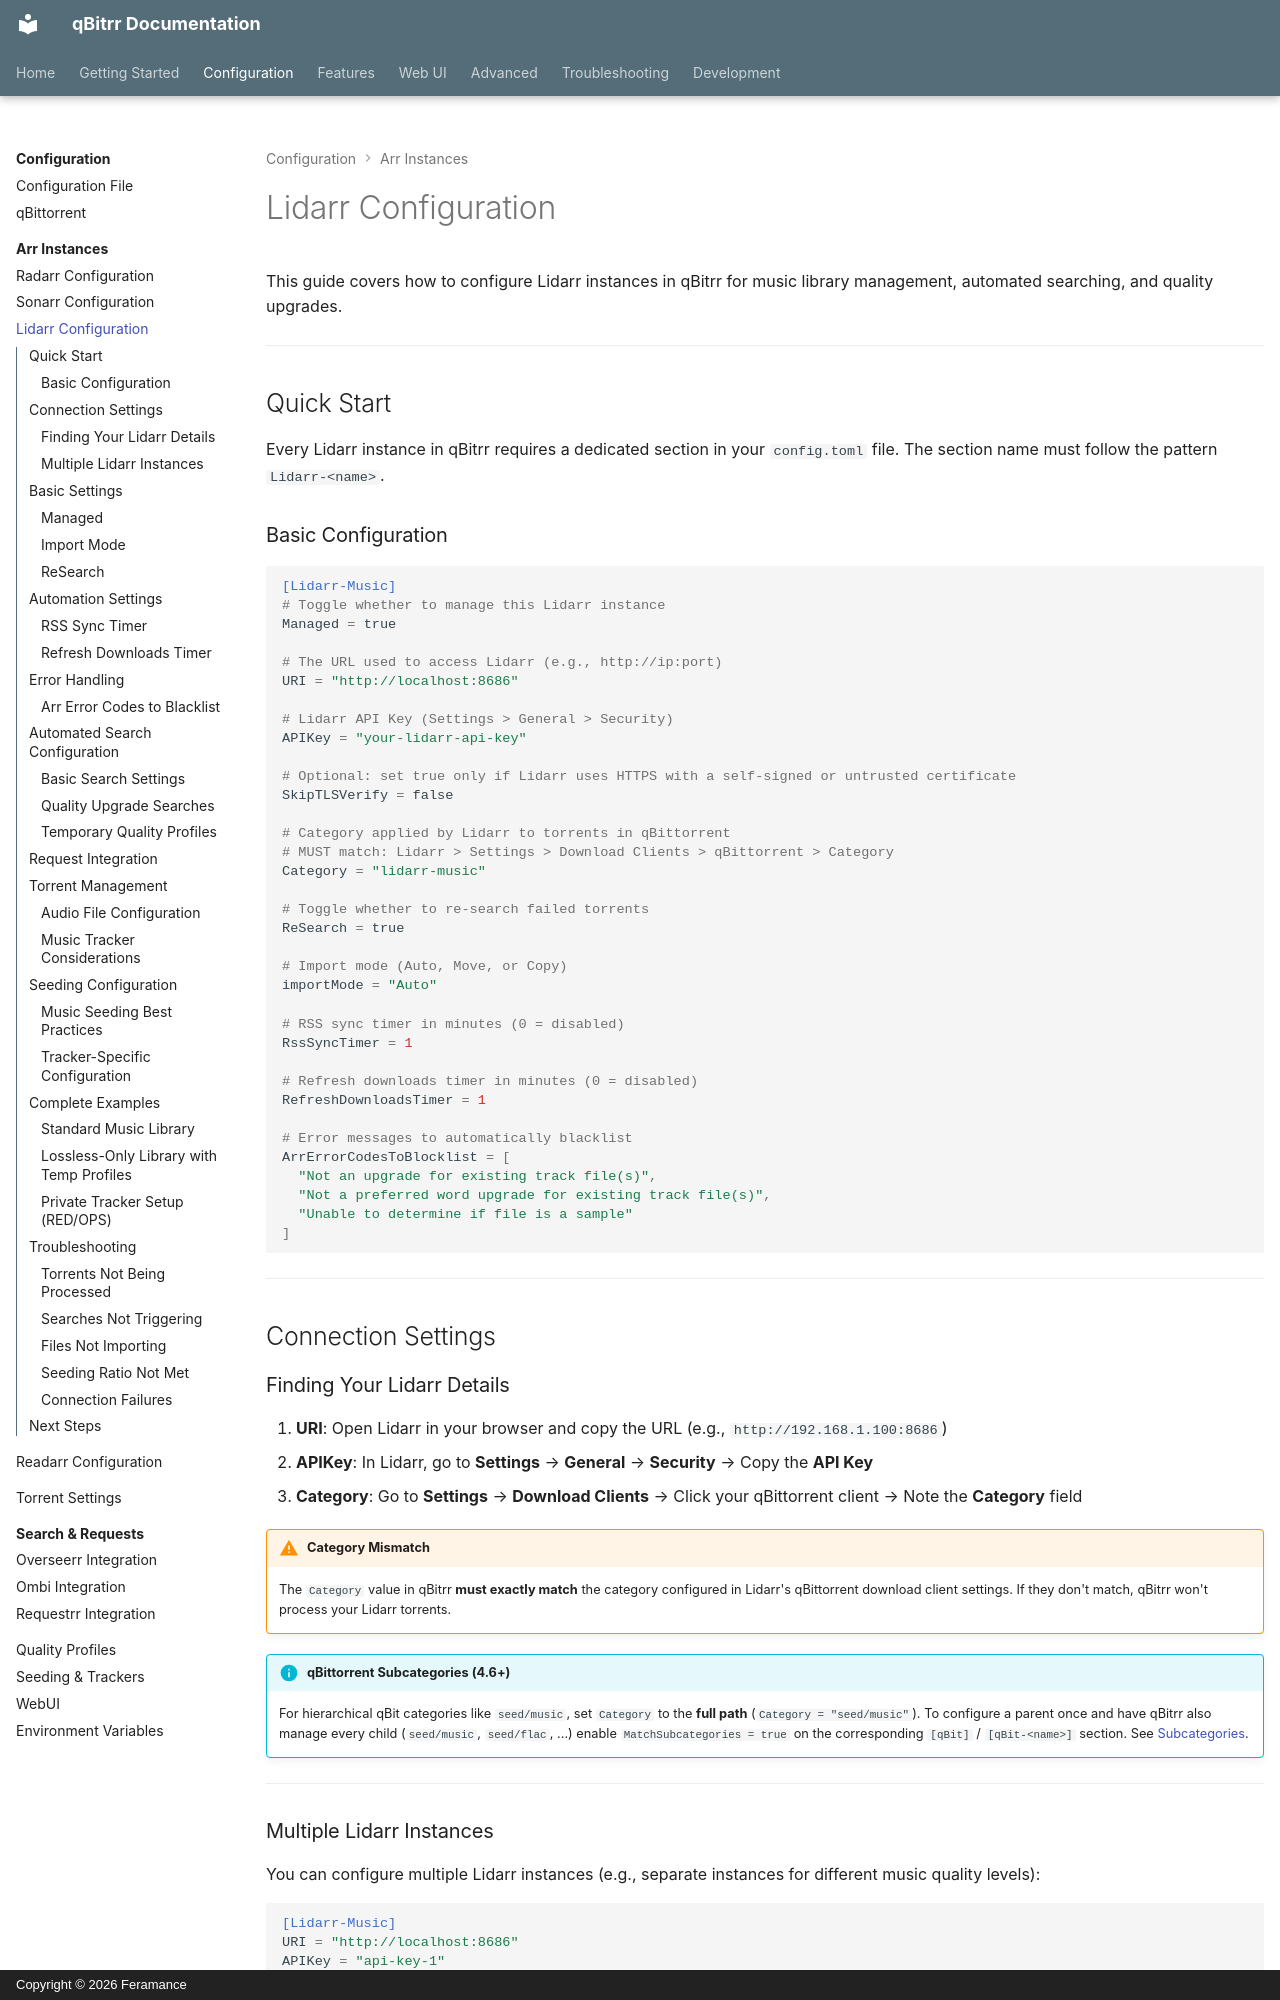

repository: Feramance/qBitrr · page: configuration/arr/lidarr/index.html · generator: mkdocs · copyright: Copyright © 2026 Feramance

# Lidarr Configuration

This guide covers how to configure Lidarr instances in qBitrr for music library management, automated searching, and quality upgrades.

---

## Quick Start

Every Lidarr instance in qBitrr requires a dedicated section in your `config.toml` file. The section name must follow the pattern `Lidarr-<name>`.

### Basic Configuration

```toml
[Lidarr-Music]
# Toggle whether to manage this Lidarr instance
Managed = true

# The URL used to access Lidarr (e.g., http://ip:port)
URI = "http://localhost:8686"

# Lidarr API Key (Settings > General > Security)
APIKey = "your-lidarr-api-key"

# Optional: set true only if Lidarr uses HTTPS with a self-signed or untrusted certificate
SkipTLSVerify = false

# Category applied by Lidarr to torrents in qBittorrent
# MUST match: Lidarr > Settings > Download Clients > qBittorrent > Category
Category = "lidarr-music"

# Toggle whether to re-search failed torrents
ReSearch = true

# Import mode (Auto, Move, or Copy)
importMode = "Auto"

# RSS sync timer in minutes (0 = disabled)
RssSyncTimer = 1

# Refresh downloads timer in minutes (0 = disabled)
RefreshDownloadsTimer = 1

# Error messages to automatically blacklist
ArrErrorCodesToBlocklist = [
  "Not an upgrade for existing track file(s)",
  "Not a preferred word upgrade for existing track file(s)",
  "Unable to determine if file is a sample"
]
```

---

## Connection Settings

### Finding Your Lidarr Details

1. **URI**: Open Lidarr in your browser and copy the URL (e.g., `http://192.168.1.100:8686`)
2. **APIKey**: In Lidarr, go to **Settings** → **General** → **Security** → Copy the **API Key**
3. **Category**: Go to **Settings** → **Download Clients** → Click your qBittorrent client → Note the **Category** field

!!! warning "Category Mismatch"
    The `Category` value in qBitrr **must exactly match** the category configured in Lidarr's qBittorrent download client settings. If they don't match, qBitrr won't process your Lidarr torrents.

!!! info "qBittorrent Subcategories (4.6+)"
    For hierarchical qBit categories like `seed/music`, set `Category` to the **full path** (`Category = "seed/music"`). To configure a parent once and have qBitrr also manage every child (`seed/music`, `seed/flac`, ...) enable `MatchSubcategories = true` on the corresponding `[qBit]` / `[qBit-<name>]` section. See [Subcategories](../qbittorrent.md#subcategories-qbittorrent-46).

---
